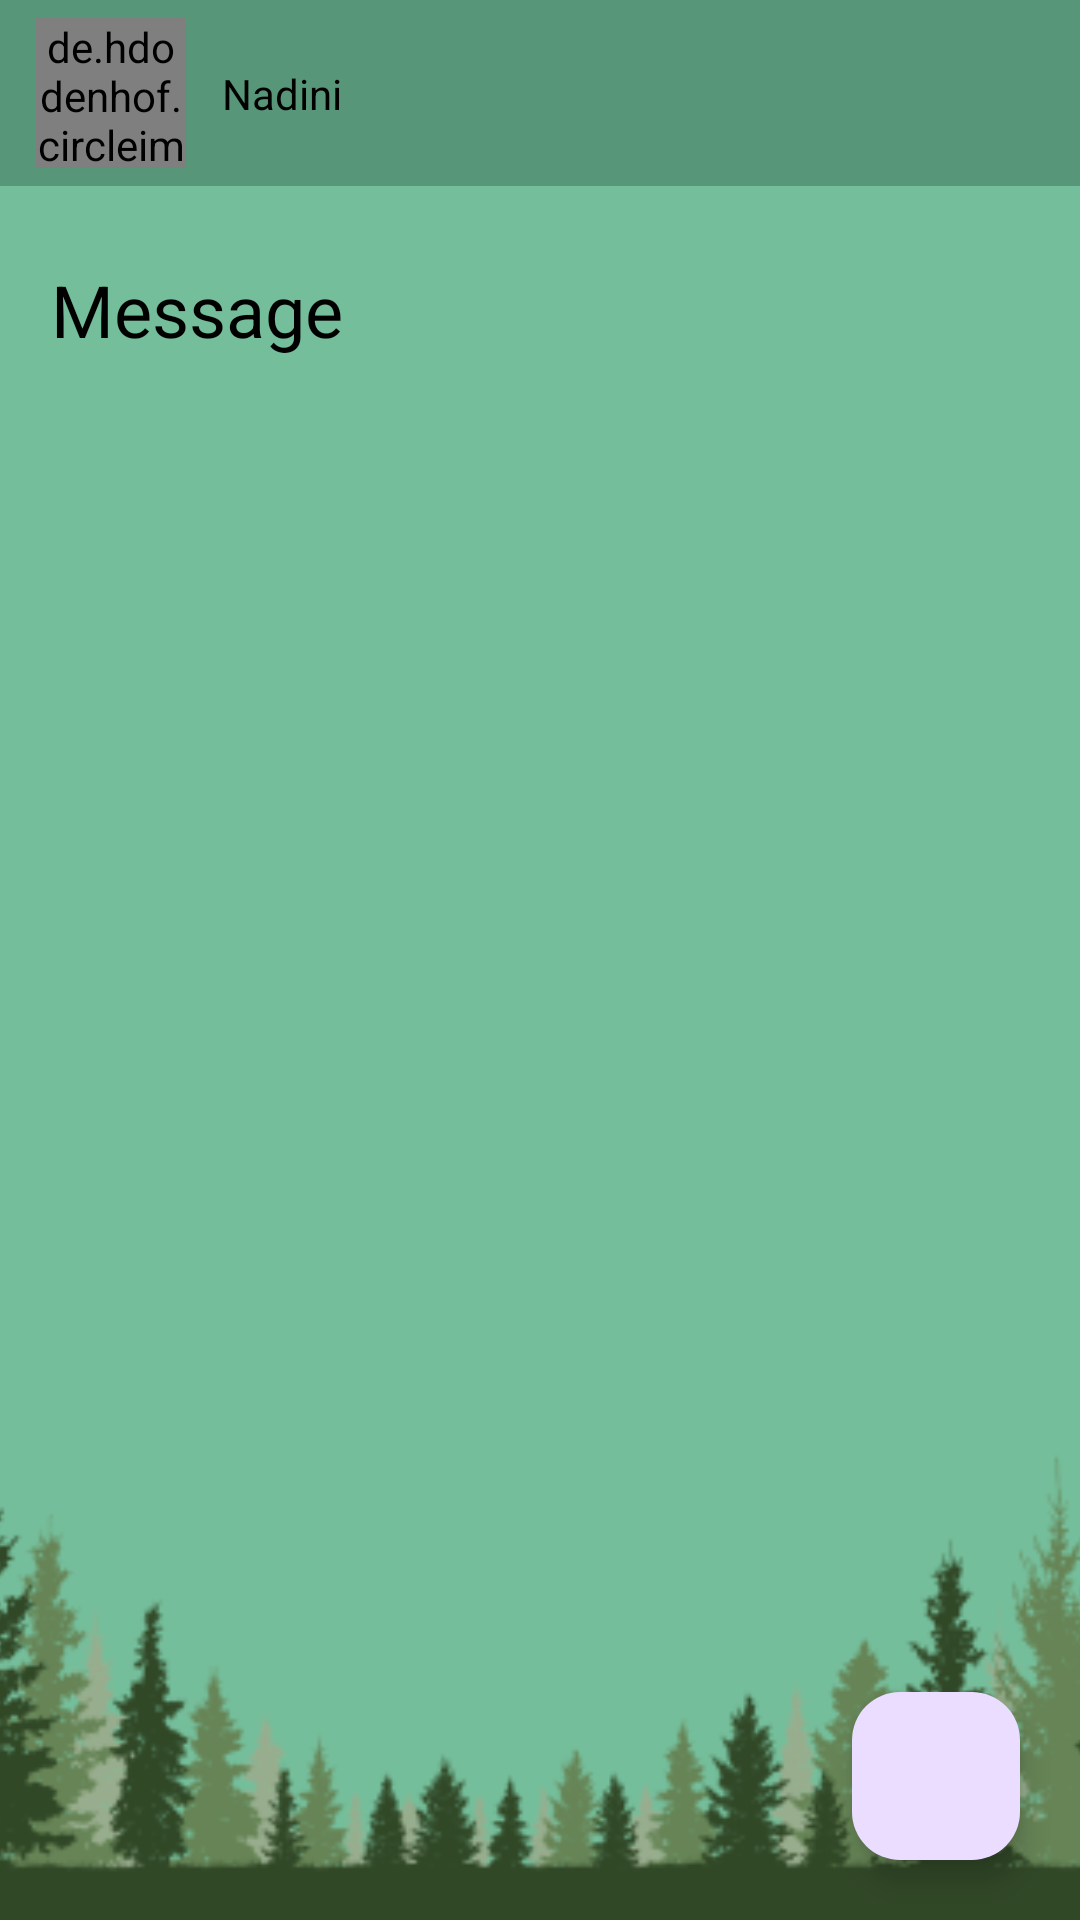

Android layout source for this screen:
<!-- AndroidManifest.xml: application theme Theme.RUO -->
<!-- res/layout/activity_message.xml -->
<?xml version="1.0" encoding="utf-8"?>
<androidx.constraintlayout.widget.ConstraintLayout xmlns:android="http://schemas.android.com/apk/res/android"
    xmlns:app="http://schemas.android.com/apk/res-auto"
    xmlns:tools="http://schemas.android.com/tools"
    android:layout_width="match_parent"
    android:layout_height="match_parent"
    android:background="@color/backgroundApp"
    tools:context=".message.MessageActivity">

    <ImageView
        android:id="@+id/bg_rumput"
        android:layout_width="523dp"
        android:layout_height="295dp"
        app:layout_constraintBottom_toBottomOf="parent"
        app:layout_constraintEnd_toEndOf="parent"
        app:layout_constraintStart_toStartOf="parent"
        app:srcCompat="@drawable/rumput" />

    <androidx.constraintlayout.widget.ConstraintLayout
        android:layout_width="match_parent"
        android:id="@+id/clContainer"
        android:background="@color/homTop"
        app:layout_constraintTop_toTopOf="parent"
        android:layout_height="wrap_content">

        <de.hdodenhof.circleimageview.CircleImageView
            android:id="@+id/ivProfile"
            android:layout_width="50dp"
            app:layout_constraintTop_toTopOf="parent"
            app:layout_constraintStart_toStartOf="parent"
            app:layout_constraintBottom_toBottomOf="parent"
            android:layout_marginStart="12dp"
            android:layout_marginVertical="6dp"
            android:layout_height="50dp"
            android:src="@drawable/home"/>

        <TextView
            android:layout_width="0dp"
            android:layout_height="wrap_content"
            android:layout_marginStart="12dp"
            android:textColor="@color/black"
            app:layout_constraintStart_toEndOf="@id/ivProfile"
            android:id="@+id/tvHeaderName"
            app:layout_constraintTop_toTopOf="@id/ivProfile"
            app:layout_constraintBottom_toBottomOf="@id/ivProfile"
            app:layout_constraintEnd_toEndOf="parent"
            android:text="@string/namaPengguna"/>


    </androidx.constraintlayout.widget.ConstraintLayout>

    <TextView
        android:layout_width="wrap_content"
        android:layout_height="wrap_content"
        android:text="Message"
        android:textSize="24sp"
        android:id="@+id/tvMessage"
        app:layout_constraintStart_toStartOf="parent"
        android:layout_marginStart="17dp"
        android:layout_marginTop="25dp"
        android:textColor="@color/black"
        app:layout_constraintTop_toBottomOf="@id/clContainer"/>

    <TextView
        android:layout_width="wrap_content"
        android:textColor="@color/black"
        android:layout_height="wrap_content"
        android:id="@+id/tvDate"
        app:layout_constraintBottom_toBottomOf="@id/tvMessage"
        app:layout_constraintEnd_toEndOf="parent"
        android:layout_marginEnd="17dp"
        app:layout_constraintTop_toTopOf="@id/tvMessage"
        tools:text="29th September 2023"/>

    <androidx.recyclerview.widget.RecyclerView
        app:layout_constraintTop_toBottomOf="@id/tvMessage"
        app:layout_constraintBottom_toBottomOf="parent"
        android:id="@+id/rvMessage"
        android:layout_marginTop="20dp"
        android:layout_marginHorizontal="17dp"
        tools:listitem="@layout/item_message"
        android:layout_width="match_parent"
        android:layout_height="0dp"/>

    <com.google.android.material.floatingactionbutton.FloatingActionButton
        android:layout_width="wrap_content"
        android:layout_height="wrap_content"
        android:id="@+id/fabAdd"
        android:src="@drawable/ic_add"
        app:layout_constraintBottom_toBottomOf="parent"
        app:layout_constraintEnd_toEndOf="parent"
        android:layout_marginEnd="20dp"
        android:layout_marginBottom="20dp"/>

</androidx.constraintlayout.widget.ConstraintLayout>
<!-- res/layout/item_message.xml (included above) -->
<?xml version="1.0" encoding="utf-8"?>
<androidx.constraintlayout.widget.ConstraintLayout xmlns:android="http://schemas.android.com/apk/res/android"
    android:layout_width="match_parent"
    android:layout_height="wrap_content"
    xmlns:tools="http://schemas.android.com/tools"
    xmlns:app="http://schemas.android.com/apk/res-auto"
    android:background="@drawable/bg_outline"
    android:layout_marginBottom="15dp"
    tools:ignore="SmallSp">

    <TextView
        android:layout_width="wrap_content"
        android:layout_height="wrap_content"
        android:id="@+id/tvName"
        tools:text="Amalieee29"
        android:layout_marginTop="10dp"
        android:textColor="@color/black"
        android:layout_marginStart="14dp"
        app:layout_constraintStart_toStartOf="parent"
        app:layout_constraintTop_toTopOf="parent"/>

    <TextView
        android:layout_width="wrap_content"
        android:layout_height="wrap_content"
        android:id="@+id/tvTimestamp"
        android:layout_marginEnd="14dp"
        app:layout_constraintEnd_toEndOf="parent"
        app:layout_constraintTop_toTopOf="@id/tvName"
        app:layout_constraintBottom_toBottomOf="@id/tvName"
        tools:text="5 min ago"
        android:textSize="10sp"/>

    <TextView
        android:layout_width="match_parent"
        android:layout_height="wrap_content"
        android:id="@+id/tvMessage"
        android:layout_marginTop="11dp"
        android:layout_marginStart="14dp"
        android:layout_marginBottom="13dp"
        android:layout_marginEnd="14dp"
        tools:text="Syebel banget deh sama hari ini, cape dikit boleh ga sih?"
        app:layout_constraintTop_toBottomOf="@id/tvName"
        app:layout_constraintBottom_toBottomOf="parent"/>


</androidx.constraintlayout.widget.ConstraintLayout>
<!-- resources referenced by this layout -->
<resources>
  <color name="backgroundApp">#75BE9B</color>
  <color name="black">#FF000000</color>
  <color name="homTop">#579678</color>
  <!-- drawable bg_outline (drawable) -->
  <layer-list xmlns:android="http://schemas.android.com/apk/res/android">
      
      <item>
          <shape android:shape="rectangle">
              <solid android:color="@color/backgroundApp" /> 
              <corners android:radius="2dp" /> 
          </shape>
      </item>
  
      
      <item android:top="1dp" android:right="1dp" android:bottom="1dp" android:left="1dp">
          <shape android:shape="rectangle">
              <solid android:color="@android:color/transparent" /> 
              <stroke
                  android:width="2dp"
              android:color="@color/white" /> 
              <corners android:radius="2dp" /> 
          </shape>
      </item>
  </layer-list>
  <!-- drawable rumput: png bitmap (drawable, 44710 bytes) -->
  <string name="namaPengguna">Nadini</string>
  <style name="Theme.RUO" parent="Base.Theme.RUO" />
  <color name="white">#FFFFFFFF</color>
  <style name="Base.Theme.RUO" parent="Theme.Material3.DayNight.NoActionBar">
          
          
      </style>
</resources>
